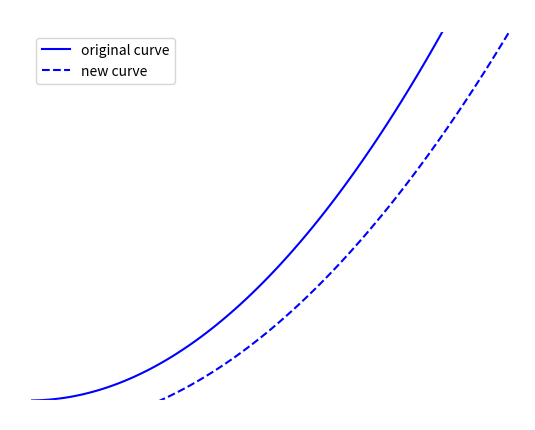

Reproduce this figure in Python. (Note: this script raises an exception after producing the figure.)
import matplotlib.pyplot as plt
import numpy as np

# Erstellen Sie ein Array von x-Werten
x = np.linspace(0, 5, 100)  # Erzeugt 100 Werte von 0 bis 5

# Erstellen Sie eine Funktion y = f(x), z.B. y = x^2
y = x**2

# Erstellen Sie ein Diagramm für die erste Funktion (Standardfarbe und Linienstil)
plt.plot(x, y, color='blue', label='original curve')

x = np.linspace(0, 6, 100)  # Erzeugt 100 Werte von 0 bis 5

# Erstellen Sie eine Funktion y = f(x), z.B. y = x^2
y = 0.8*x**2 - 2

# Erstellen Sie ein Diagramm für die zweite Funktion mit spezifischer Farbe und gestricheltem Linienstil
plt.plot(x, y, color='blue', linestyle='--', label='new curve')

# Beschriftungen und Titel anpassen
plt.xlabel('Menge', color='white')
plt.ylabel('Preis', color='white')
plt.title('Angebotskurve', color='white')  # Verwenden von LaTeX für mathematische Symbole

# Achsenfarben anpassen
ax = plt.gca()
ax.spines['bottom'].set_color('white')
ax.spines['top'].set_color('white')
ax.spines['right'].set_color('white')
ax.spines['left'].set_color('white')

plt.xlim(0, 6)  # X-Achse von 0 bis 5
plt.ylim(0, 25)  # Y-Achse von 0 bis 25

# Achsenticks ausblenden
ax.set_xticks([])
ax.set_yticks([])

# Legende hinzufügen
plt.legend()

# Das Diagramm als PNG-Datei mit transparentem Hintergrund speichern
plt.savefig('supply_curve/to_the_right.png', transparent=True)

# Das Diagramm anzeigen (optional, wenn Sie es sehen möchten)
# plt.show()

# Schließen Sie das Diagramm
plt.close()
